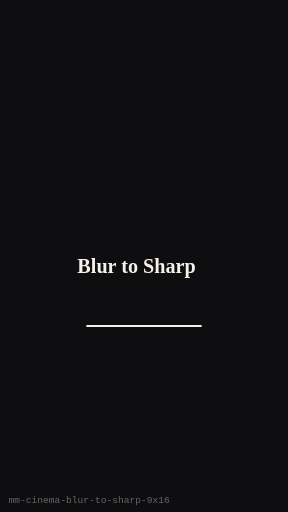
t = 0.00 s
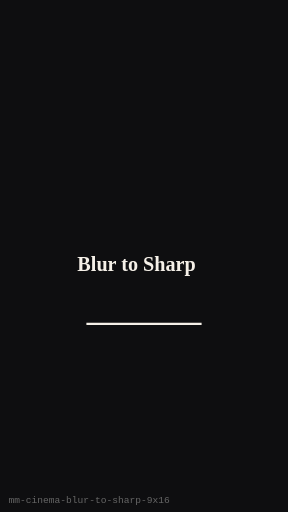
t = 0.25 s
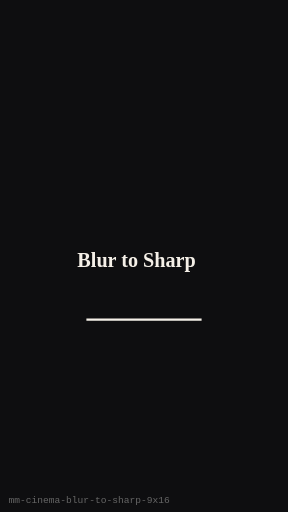
t = 0.75 s
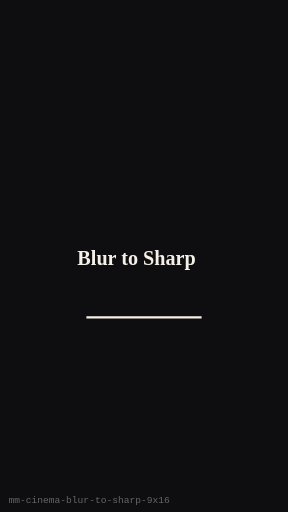
t = 1.00 s
t = 1.25 s: frame unchanged from t = 0.75 s, image omitted
t = 1.75 s: frame unchanged from t = 0.25 s, image omitted

The animated SVG that drew these frames (rendered in a browser with its animation timeline set to each time). Animation: 1 SMIL element (animateTransform=1); one cycle of 2.00 s, repeats indefinitely.

<?xml version="1.0" encoding="UTF-8"?>
<svg xmlns="http://www.w3.org/2000/svg" width="270" height="480" viewBox="0 0 270 480" role="img" aria-label="Blur to Sharp (9:16)">
  <rect width="270" height="480" fill="#0E0E10"/>
  <g><animateTransform attributeName="transform" type="translate" values="0 8;0 0;0 8" dur="2s" repeatCount="indefinite"/>
      <text x="128" y="244" text-anchor="middle" dominant-baseline="middle"
        fill="#F5F0E8" font-family="Georgia, serif" font-size="18.900000000000002" font-weight="700">Blur to Sharp</text>
      <line x1="81" y1="297.6" x2="189" y2="297.6" stroke="#F5F0E8" stroke-width="2"/>
    </g>
  <text x="8" y="472" fill="#666" font-size="9" font-family="monospace">mm-cinema-blur-to-sharp-9x16</text>
</svg>
